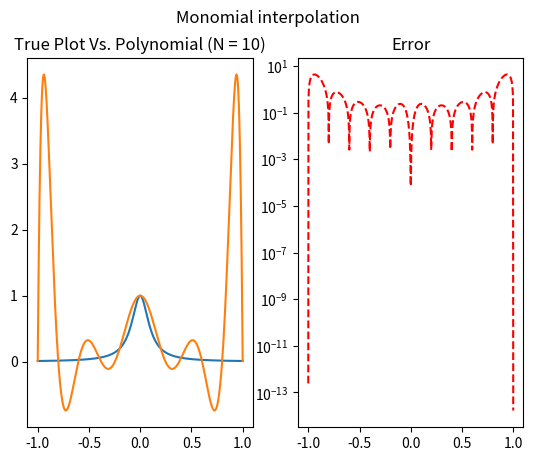
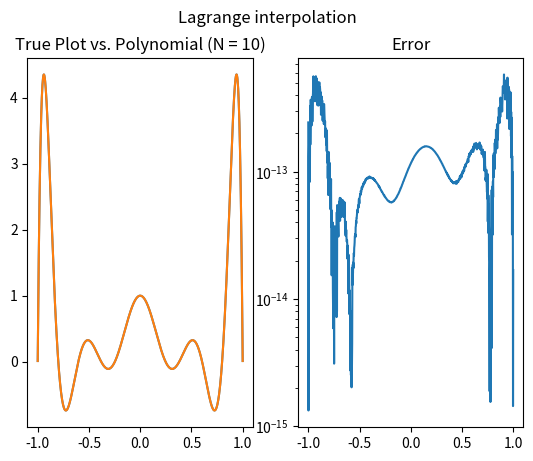

Here is the Python script that generated these plots, in order:
import numpy as np
import numpy.linalg as la
import matplotlib.pyplot as plt

def driver():


    f = lambda x: np.exp(x)

    N = 3
    ''' interval'''
    a = 0
    b = 1
   
   
    ''' create equispaced interpolation nodes'''
    xint = np.linspace(a,b,N+1)
    
    ''' create interpolation data'''
    yint = f(xint)
    
    ''' create points for evaluating the Lagrange interpolating polynomial'''
    Neval = 1000
    xeval = np.linspace(a,b,Neval+1)
    yeval_l= np.zeros(Neval+1)
    yeval_dd = np.zeros(Neval+1)
  
    '''Initialize and populate the first columns of the 
     divided difference matrix. We will pass the x vector'''
    y = np.zeros( (N+1, N+1) )
     
    for j in range(N+1):
       y[j][0]  = yint[j]

    y = dividedDiffTable(xint, y, N+1)
    ''' evaluate lagrange poly '''
    for kk in range(Neval+1):
       yeval_l[kk] = eval_lagrange(xeval[kk],xint,yint,N)
       yeval_dd[kk] = evalDDpoly(xeval[kk],xint,y,N)
          

    


    ''' create vector with exact values'''
    fex = f(xeval)
       

    plt.figure()    
    plt.plot(xeval,fex,'ro-')
    plt.plot(xeval,yeval_l,'bs--') 
    plt.plot(xeval,yeval_dd,'c.--')
    plt.legend()

    plt.figure() 
    err_l = abs(yeval_l-fex)
    err_dd = abs(yeval_dd-fex)
    plt.semilogy(xeval,err_l,'ro--',label='lagrange')
    plt.semilogy(xeval,err_dd,'bs--',label='Newton DD')
    plt.legend()
    plt.show()


def LabDriver():
    N = 10
    Neval = 1000
    f = lambda x: 1 / (1 + (10 * x)**2)
    x = np.linspace(-1, 1,N+1)

    y = f(x)

    Vm = np.zeros((N+1, N+1))

    for i in range(N+1):
        Vm[:, i] = x**i

    a = np.linalg.solve(Vm, y)

    xeval = np.linspace(-1,1,Neval)
    yeval = f(xeval)
    Vmeval = np.zeros((Neval, N+1))
    for i in range(0, N+1):
        Vmeval[:, i] = xeval**i

    F = np.dot(Vmeval, a)
    plt.subplot(1, 2, 1)
    plt.plot(xeval, yeval,)
    plt.plot(xeval, F)
    plt.title('True Plot Vs. Polynomial (N = 10)')

    plt.subplot(1, 2, 2)
    plt.semilogy(xeval, np.abs(F - yeval), 'r--')
    plt.title('Error')
    plt.suptitle('Monomial interpolation')
    plt.show()

    fl = []
    for i in xeval:
        fl.append(eval_lagrange(i, x, y, N))

    plt.subplot(1, 2, 1)

    plt.plot(xeval, fl)
    plt.plot(xeval, F)
    plt.title('True Plot vs. Polynomial (N = 10)')

    plt.subplot(1, 2, 2)
    plt.semilogy(xeval, np.abs(F - fl))
    
    plt.title('Error')
    plt.suptitle('Lagrange interpolation')
    plt.show()

def eval_lagrange(xeval,xint,yint,N):

    lj = np.ones(N+1)
    
    for count in range(N+1):
       for jj in range(N+1):
           if (jj != count):
              lj[count] = lj[count]*(xeval - xint[jj])/(xint[count]-xint[jj])

    yeval = 0.
    
    for jj in range(N+1):
       yeval = yeval + yint[jj]*lj[jj]
  
    return(yeval)
  
    


''' create divided difference matrix'''
def dividedDiffTable(x, y, n):
 
    for i in range(1, n):
        for j in range(n - i):
            y[j][i] = ((y[j][i - 1] - y[j + 1][i - 1]) /
                                     (x[j] - x[i + j]));
    return y;
    
def evalDDpoly(xval, xint,y,N):
    ''' evaluate the polynomial terms'''
    ptmp = np.zeros(N+1)
    
    ptmp[0] = 1.
    for j in range(N):
      ptmp[j+1] = ptmp[j]*(xval-xint[j])
     
    '''evaluate the divided difference polynomial'''
    yeval = 0.
    for j in range(N+1):
       yeval = yeval + y[0][j]*ptmp[j]  

    return yeval

       

LabDriver()        
